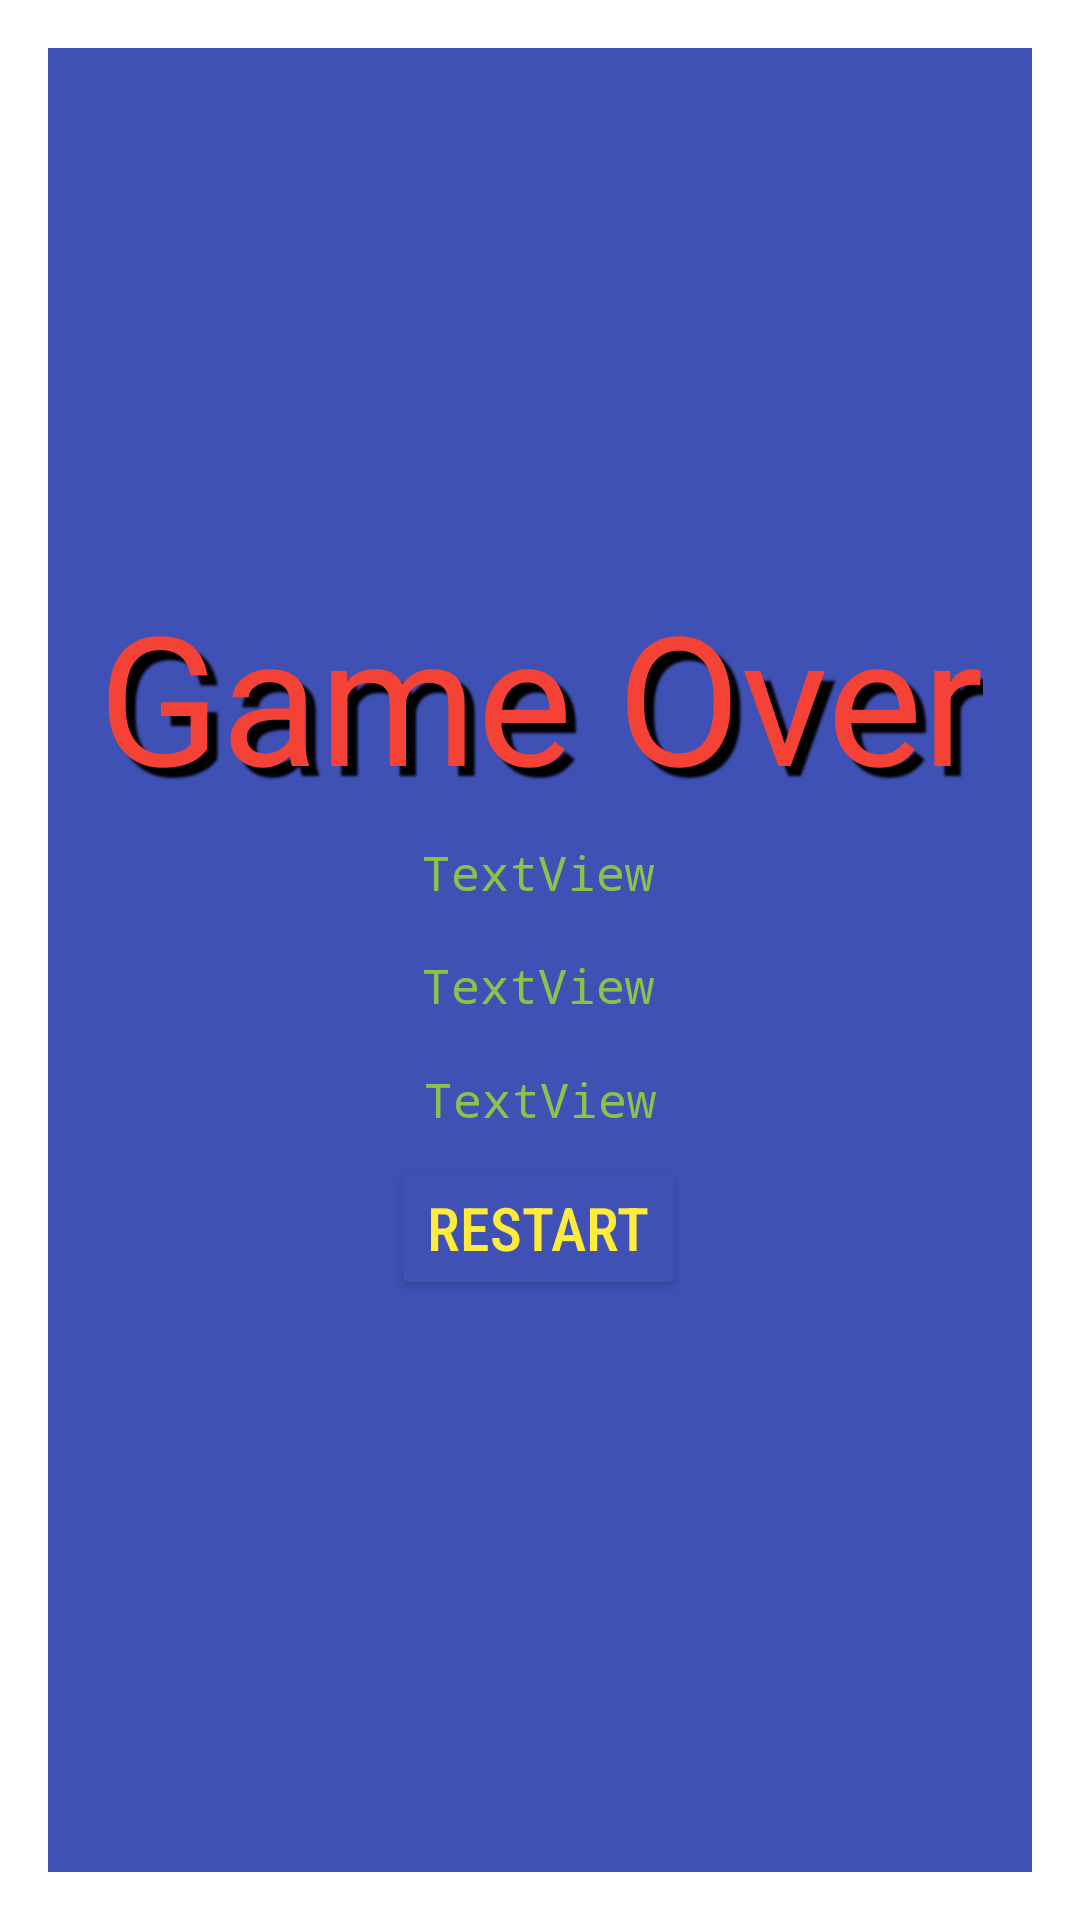

Android layout source for this screen:
<!-- AndroidManifest.xml: activity theme myDialog -->
<!-- res/layout/activity_game_over.xml -->
<?xml version="1.0" encoding="utf-8"?>
<androidx.constraintlayout.widget.ConstraintLayout xmlns:android="http://schemas.android.com/apk/res/android"
    xmlns:app="http://schemas.android.com/apk/res-auto"
    xmlns:tools="http://schemas.android.com/tools"
    android:id="@+id/gameOverLayout"
    android:layout_width="match_parent"
    android:layout_height="match_parent"
    android:background="#3F51B5"
    tools:context=".ui_activity.ShopActivity">

    <ImageView
        android:id="@+id/gameOverImage"
        android:layout_width="413dp"
        android:layout_height="309dp"
        android:contentDescription="@string/gameoverimage"
        app:layout_constraintBottom_toBottomOf="parent"
        app:layout_constraintEnd_toEndOf="parent"
        app:layout_constraintStart_toStartOf="parent"
        app:layout_constraintTop_toTopOf="parent"
        app:srcCompat="@drawable/artworks_6w8ji6ycrkc1dzki_2yvkzw_t500x500"
        tools:ignore="ImageContrastCheck" />

    <TextView
        android:id="@+id/gameOverText"
        android:layout_width="wrap_content"
        android:layout_height="wrap_content"
        android:fontFamily="sans-serif-thin"
        android:shadowColor="#000000"
        android:shadowDx="10"
        android:shadowDy="10"
        android:shadowRadius="1.6"
        android:text="@string/game_over"
        android:textAlignment="center"
        android:textColor="#F44336"
        android:textSize="60sp"
        android:textStyle="bold"
        app:layout_constraintBottom_toBottomOf="@+id/gameOverImage"
        app:layout_constraintEnd_toEndOf="parent"
        app:layout_constraintStart_toStartOf="parent"
        app:layout_constraintTop_toTopOf="@+id/gameOverImage"
        app:layout_constraintVertical_bias="0.113" />

    <Button
        android:id="@+id/restartButton"
        android:layout_width="wrap_content"
        android:layout_height="wrap_content"
        android:layout_centerHorizontal="true"
        android:layout_centerVertical="true"
        android:backgroundTint="#3F51B5"
        android:fontFamily="sans-serif-condensed-medium"
        android:text="@string/restart"
        android:textAlignment="center"
        android:textColor="#FFEB3B"
        android:textSize="20sp"
        app:layout_constraintBottom_toBottomOf="@+id/gameOverImage"
        app:layout_constraintEnd_toEndOf="parent"
        app:layout_constraintHorizontal_bias="0.498"
        app:layout_constraintStart_toStartOf="parent"
        app:layout_constraintTop_toTopOf="@+id/gameOverImage"
        app:layout_constraintVertical_bias="0.842" />

    <TextView
        android:id="@+id/enemiesKilledText"
        android:layout_width="wrap_content"
        android:layout_height="wrap_content"
        android:layout_marginTop="8dp"
        android:layout_marginBottom="8dp"
        android:fontFamily="monospace"
        android:text="TextView"
        android:textColor="#8BC34A"
        android:textSize="16sp"
        app:layout_constraintBottom_toTopOf="@+id/moneySpentText"
        app:layout_constraintEnd_toEndOf="parent"
        app:layout_constraintHorizontal_bias="0.498"
        app:layout_constraintStart_toStartOf="parent"
        app:layout_constraintTop_toBottomOf="@+id/gameOverText" />

    <TextView
        android:id="@+id/moneySpentText"
        android:layout_width="wrap_content"
        android:layout_height="wrap_content"
        android:layout_marginTop="8dp"
        android:layout_marginBottom="8dp"
        android:fontFamily="monospace"
        android:text="TextView"
        android:textColor="#8BC34A"
        android:textSize="16sp"
        app:layout_constraintBottom_toTopOf="@+id/towersUpgradedText"
        app:layout_constraintEnd_toEndOf="parent"
        app:layout_constraintHorizontal_bias="0.498"
        app:layout_constraintStart_toStartOf="parent"
        app:layout_constraintTop_toBottomOf="@+id/enemiesKilledText" />

    <TextView
        android:id="@+id/towersUpgradedText"
        android:layout_width="wrap_content"
        android:layout_height="wrap_content"
        android:layout_marginTop="8dp"
        android:layout_marginBottom="8dp"
        android:fontFamily="monospace"
        android:text="TextView"
        android:textColor="#8BC34A"
        android:textSize="16sp"
        app:layout_constraintBottom_toTopOf="@+id/restartButton"
        app:layout_constraintEnd_toEndOf="parent"
        app:layout_constraintStart_toStartOf="parent"
        app:layout_constraintTop_toBottomOf="@+id/moneySpentText" />

</androidx.constraintlayout.widget.ConstraintLayout>
<!-- resources referenced by this layout -->
<resources>
  <!-- drawable artworks_6w8ji6ycrkc1dzki_2yvkzw_t500x500: jpeg bitmap (drawable, 26056 bytes) -->
  <string name="game_over">Game Over</string>
  <string name="gameoverimage">gameOverImage</string>
  <string name="restart">Restart</string>
  <style name="myDialog" parent="@style/Theme.AppCompat.Dialog.Alert" />
</resources>
